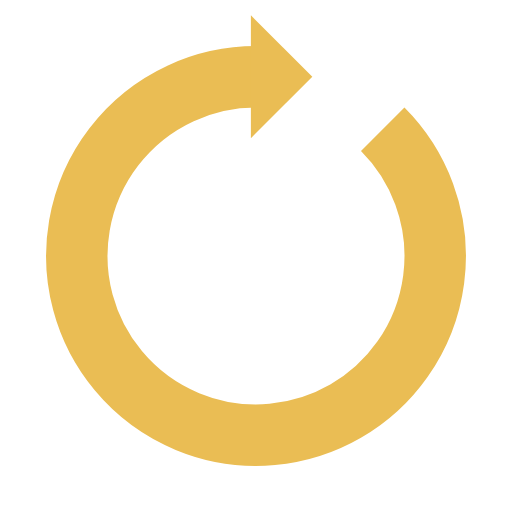
t = 0.00 s
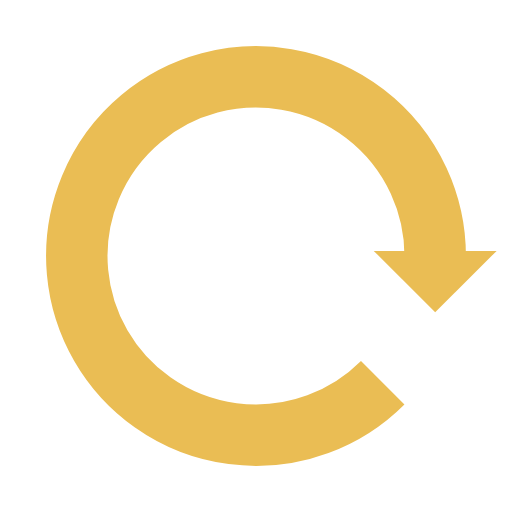
t = 0.25 s
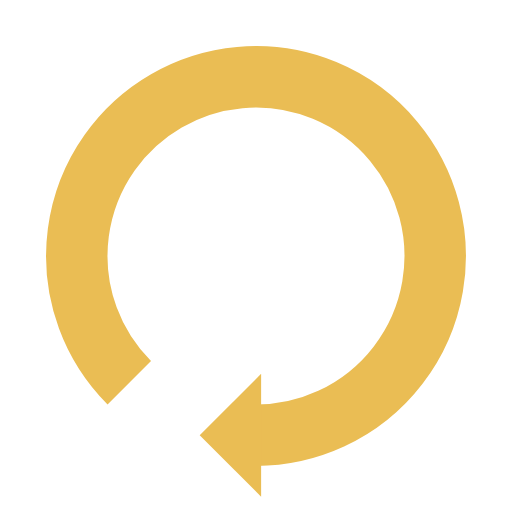
t = 0.50 s
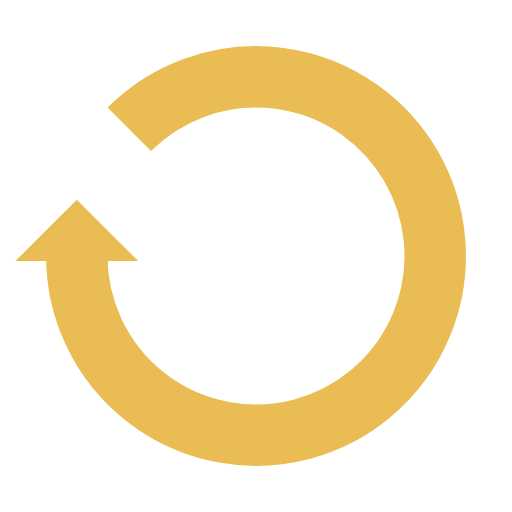
t = 0.75 s

The animated SVG that drew these frames (rendered in a browser with its animation timeline set to each time). Animation: 1 SMIL element (animateTransform=1); one cycle of 1.00 s, repeats indefinitely.

<?xml version="1.0" encoding="utf-8"?>
<svg xmlns="http://www.w3.org/2000/svg" xmlns:xlink="http://www.w3.org/1999/xlink" style="margin: auto; background: none; display: block; shape-rendering: auto;" width="200px" height="200px" viewBox="0 0 100 100" preserveAspectRatio="xMidYMid">
<g>
  <path d="M50 15A35 35 0 1 0 74.74873734152916 25.251262658470843" fill="none" stroke="#eabd54" stroke-width="12"></path>
  <path d="M49 3L49 27L61 15L49 3" fill="#eabd54"></path>
  <animateTransform attributeName="transform" type="rotate" repeatCount="indefinite" dur="1s" values="0 50 50;360 50 50" keyTimes="0;1"></animateTransform>
</g>
<!-- [ldio] generated by https://loading.io/ --></svg>